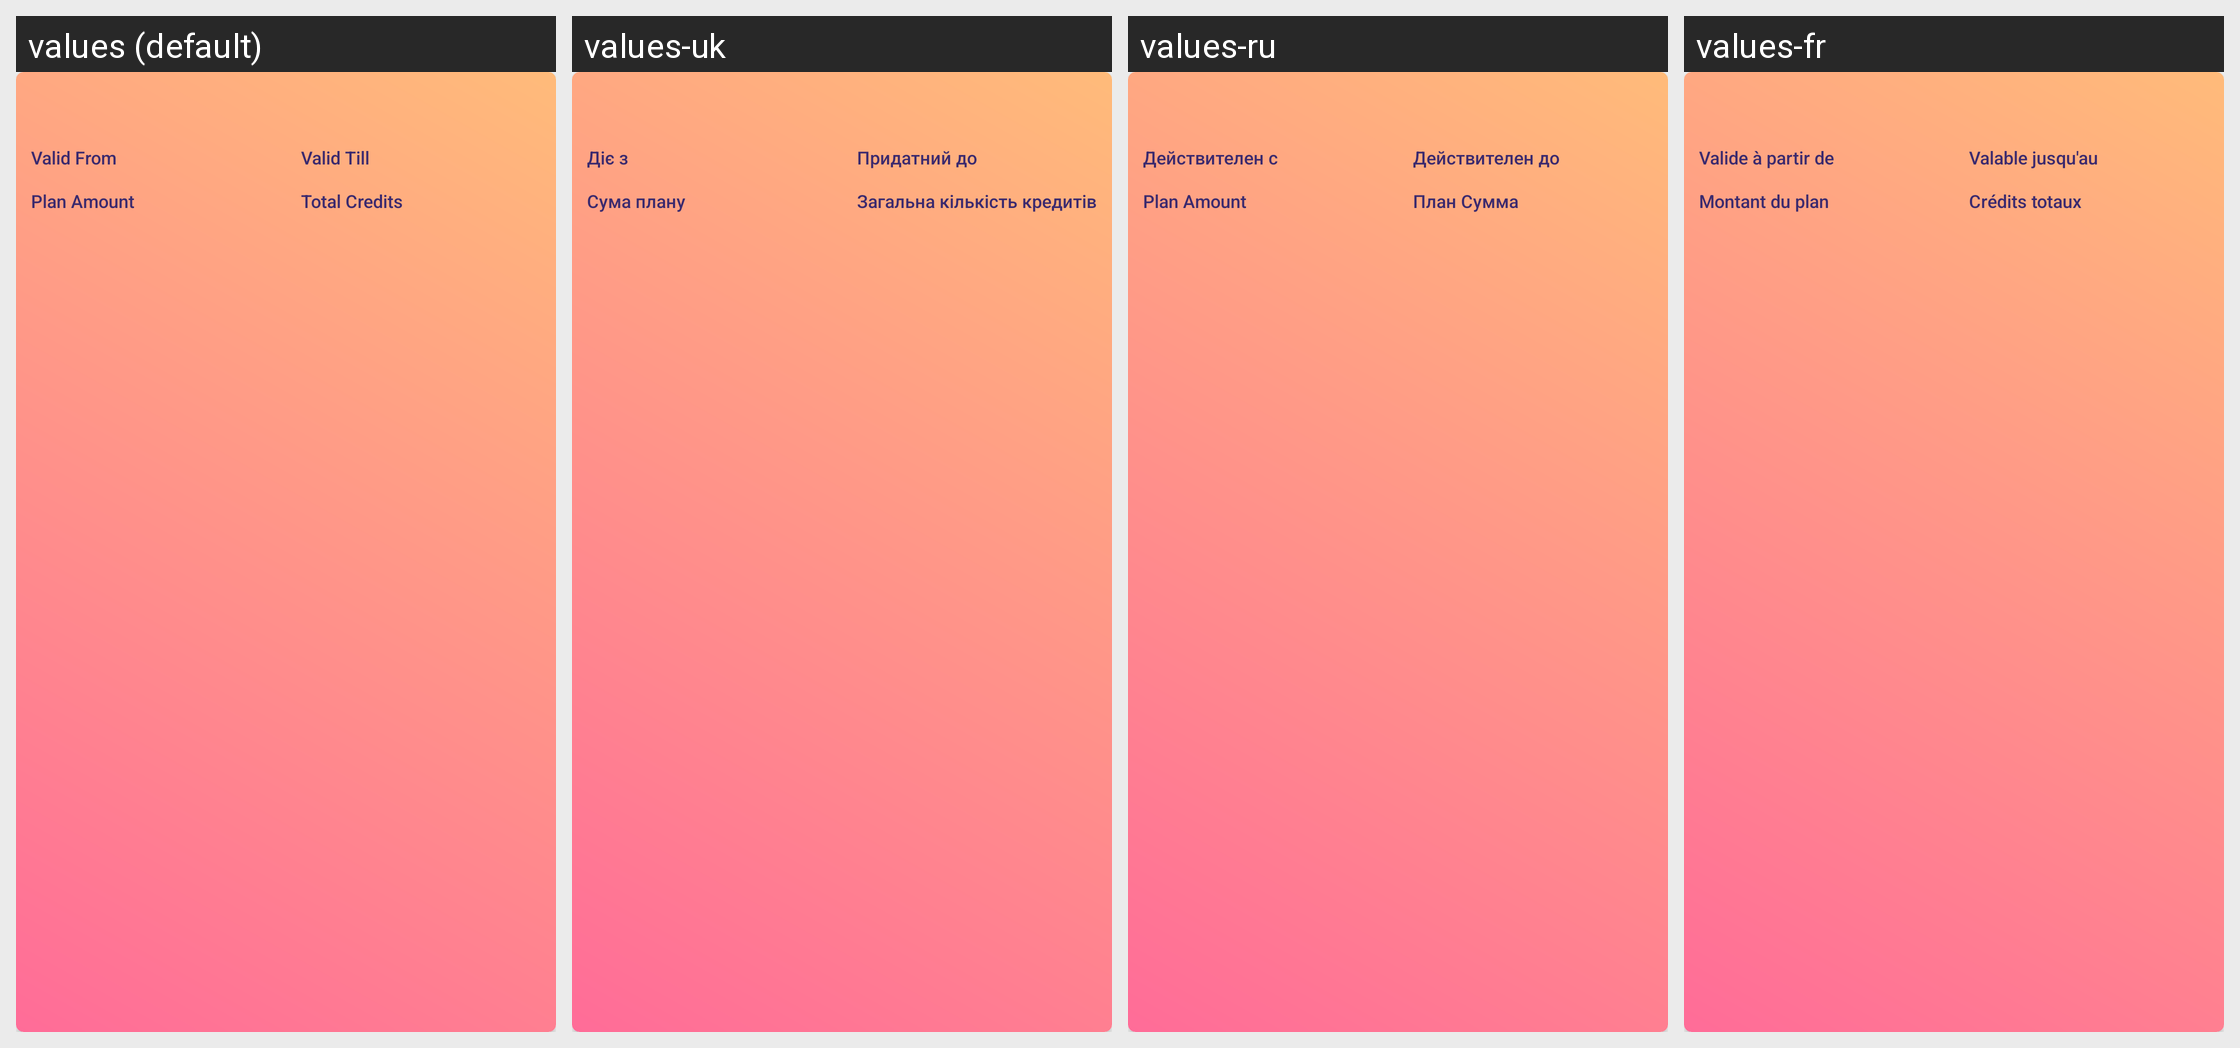

Strings drawn on this Android screen and how each of the app's shown locales translates them:
Android screen res/layout/subscription_layout.xml rendered under 4 locales, left to right: values (default), values-uk, values-ru, values-fr. Device: Nexus 5 (rendered at 1080×1920; each locale shown at half size, 540×960, under a caption strip naming it); theme AppTheme.
Other locales in the repository, not shown: values-ca, values-de, values-es, values-in, values-it, values-nl.
Strings drawn on this screen, with the default value and each locale's value (text and hints the layout hard-codes, and strings that could not be matched under every locale, appear in the picture but are not listed):

valid_from
  values: Valid From
  values-uk: Діє з
  values-ru: Действителен с
  values-fr: Valide à partir de

valid_till
  values: Valid Till
  values-uk: Придатний до
  values-ru: Действителен до
  values-fr: Valable jusqu'au

plan_amount
  values: Plan Amount
  values-uk: Сума плану
  values-ru: Plan Amount
  values-fr: Montant du plan

total_credits
  values: Total Credits
  values-uk: Загальна кількість кредитів
  values-ru: План Сумма
  values-fr: Crédits totaux
